Run: headless pygame with SDL's dummy video driver; simulated clock (each Clock.tick advances the game by its frame time, no real sleeping); random seed 0; keys injected as events and as key.get_pressed() state; no mouse input; restart key C tapped at the start of phases 3 and 4.
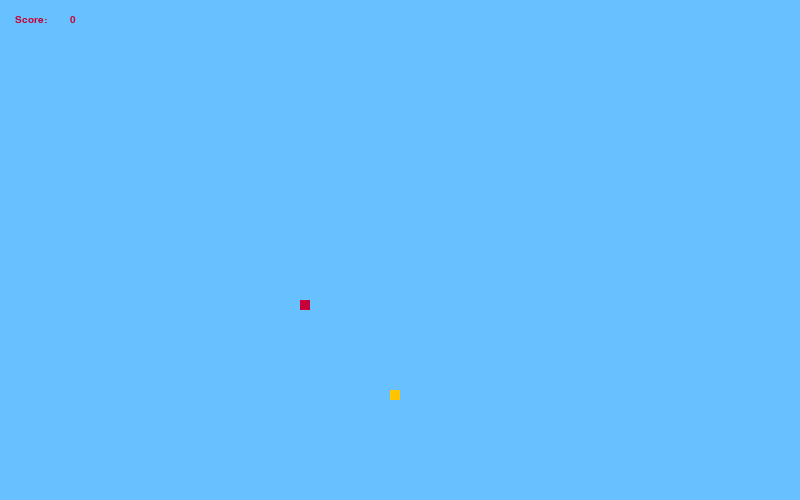
Frame 1 of 4 · flips 1–60 · no input
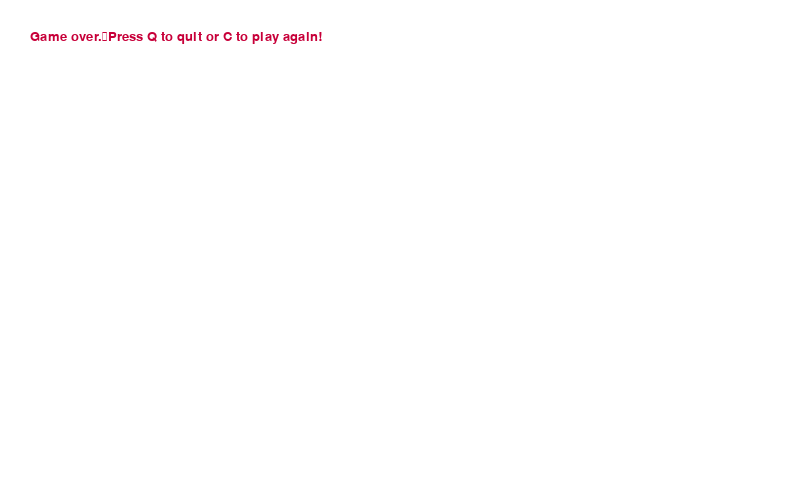
Frame 2 of 4 · flips 61–180 · tapped SPACE, RETURN · held RIGHT (→), D
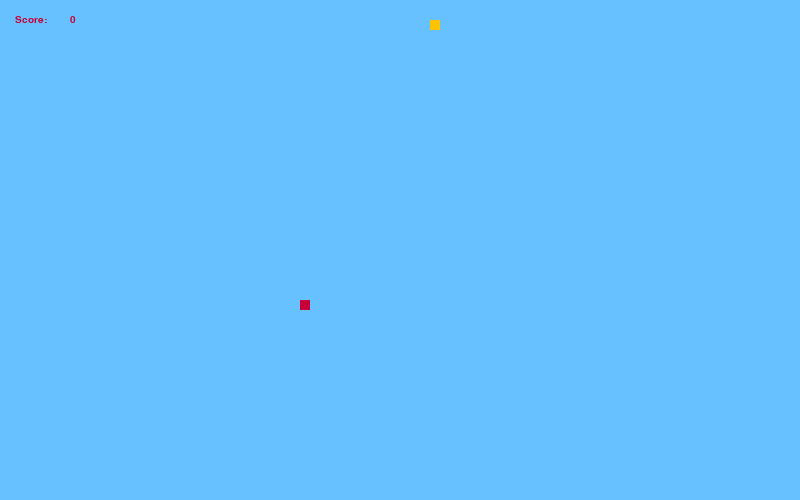
Frame 3 of 4 · flips 181–300 · tapped C · held DOWN (↓), S
Frame 4 of 4 · flips 301–420 · tapped C · held LEFT (←), A, UP (↑), W · screen same as frame 2, image omitted

The pygame program that drew these frames:

import pygame
import time
import random

pygame.init()
WIDTH=800
HEIGHT=500
RED=(199, 0, 57)
GREEN=(48, 169, 54)
BLUE=(103, 193, 255)
YELLOW=(255, 195, 0)
WHITE=(255,255,255)


snakesize=10
snakelist=[]

clock=pygame.time.Clock()
screen=pygame.display.set_mode([WIDTH,HEIGHT])
pygame.display.set_caption('My first pygame win')

font_style=pygame.font.SysFont('Felix Titling',20)
score_style=pygame.font.SysFont('Papyrus',15)

def message(msg,color,xco,yco):
    mesg=font_style.render(msg,True,color)
    screen.blit(mesg,[xco,yco])

def urscore(msg,color,xco,yco):
    mesg=score_style.render(msg,True,color)
    screen.blit(mesg,[xco,yco])

def snakescore(score):
    value=score_style.render(str(score),True,RED)
    screen.blit(value,[70,15])


def oursnake(snakesize,snakelist):
    for i in snakelist:
        pygame.draw.rect(screen,RED,(i[0],i[1],snakesize,snakesize))

def gameloop():
    snakelength=1
    x=0
    y=0
    x_new=300
    y_new=300
    gameover=False
    gameclose=False
    foodx= round(random.randrange(0,WIDTH-snakesize)/10.0)*10.0
    foody=round(random.randrange(0,HEIGHT-snakesize)/10.0)*10.0

    while  not gameover:
        while gameclose == True:
            screen.fill(WHITE)
            message('Game over.\nPress Q to quit or C to play again!',RED,30,30)
            pygame.display.update()
            for event in pygame.event.get():
                if event.type==pygame.KEYDOWN:
                    if event.key==pygame.K_q:
                        gameclose=False
                        gameover=True
                    if event.key==pygame.K_c:
                        gameloop()


        for event in pygame.event.get():
            if event.type==pygame.QUIT:
                gameclose=False
                gameover=True
            if event.type==pygame.KEYDOWN:
                if event.key==pygame.K_LEFT:
                    x -= 10
                    y=0
                if event.key==pygame.K_UP:
                    y -= 10
                    x=0
                if event.key==pygame.K_DOWN:
                    y += 10
                    x=0
                if event.key==pygame.K_RIGHT:
                    x += 10
                    y=0
        
        x_new=x_new+x
        y_new=y_new+y    
        if x_new > WIDTH or x_new < 0 or y_new > HEIGHT or y_new <0:
            gameclose=True

        screen.fill(BLUE)       
        pygame.draw.rect(screen,GREEN,(x_new,y_new,snakesize,snakesize))
        snakehead=[]
        snakehead.append(x_new)
        snakehead.append(y_new)
        snakelist.append(snakehead)
        if len(snakelist) > snakelength:
            del snakelist[0]

        for j in snakelist[:-1]:
            if j==snakehead:
                gameclose=True
            
        oursnake(snakesize,snakelist)
        snakescore(snakelength-1)

        
        pygame.draw.rect(screen,YELLOW,(foodx,foody,snakesize,snakesize))
        if foodx==x_new and foody==y_new:
            foodx= round(random.randrange(0,WIDTH-snakesize)/10.0)*10.0
            foody=round(random.randrange(0,HEIGHT-snakesize)/10.0)*10.0
            snakelength += 1
        urscore('Score: ',RED,15,15)
        pygame.display.update()
        clock.tick(15)

    pygame.quit()
    quit()

gameloop()
